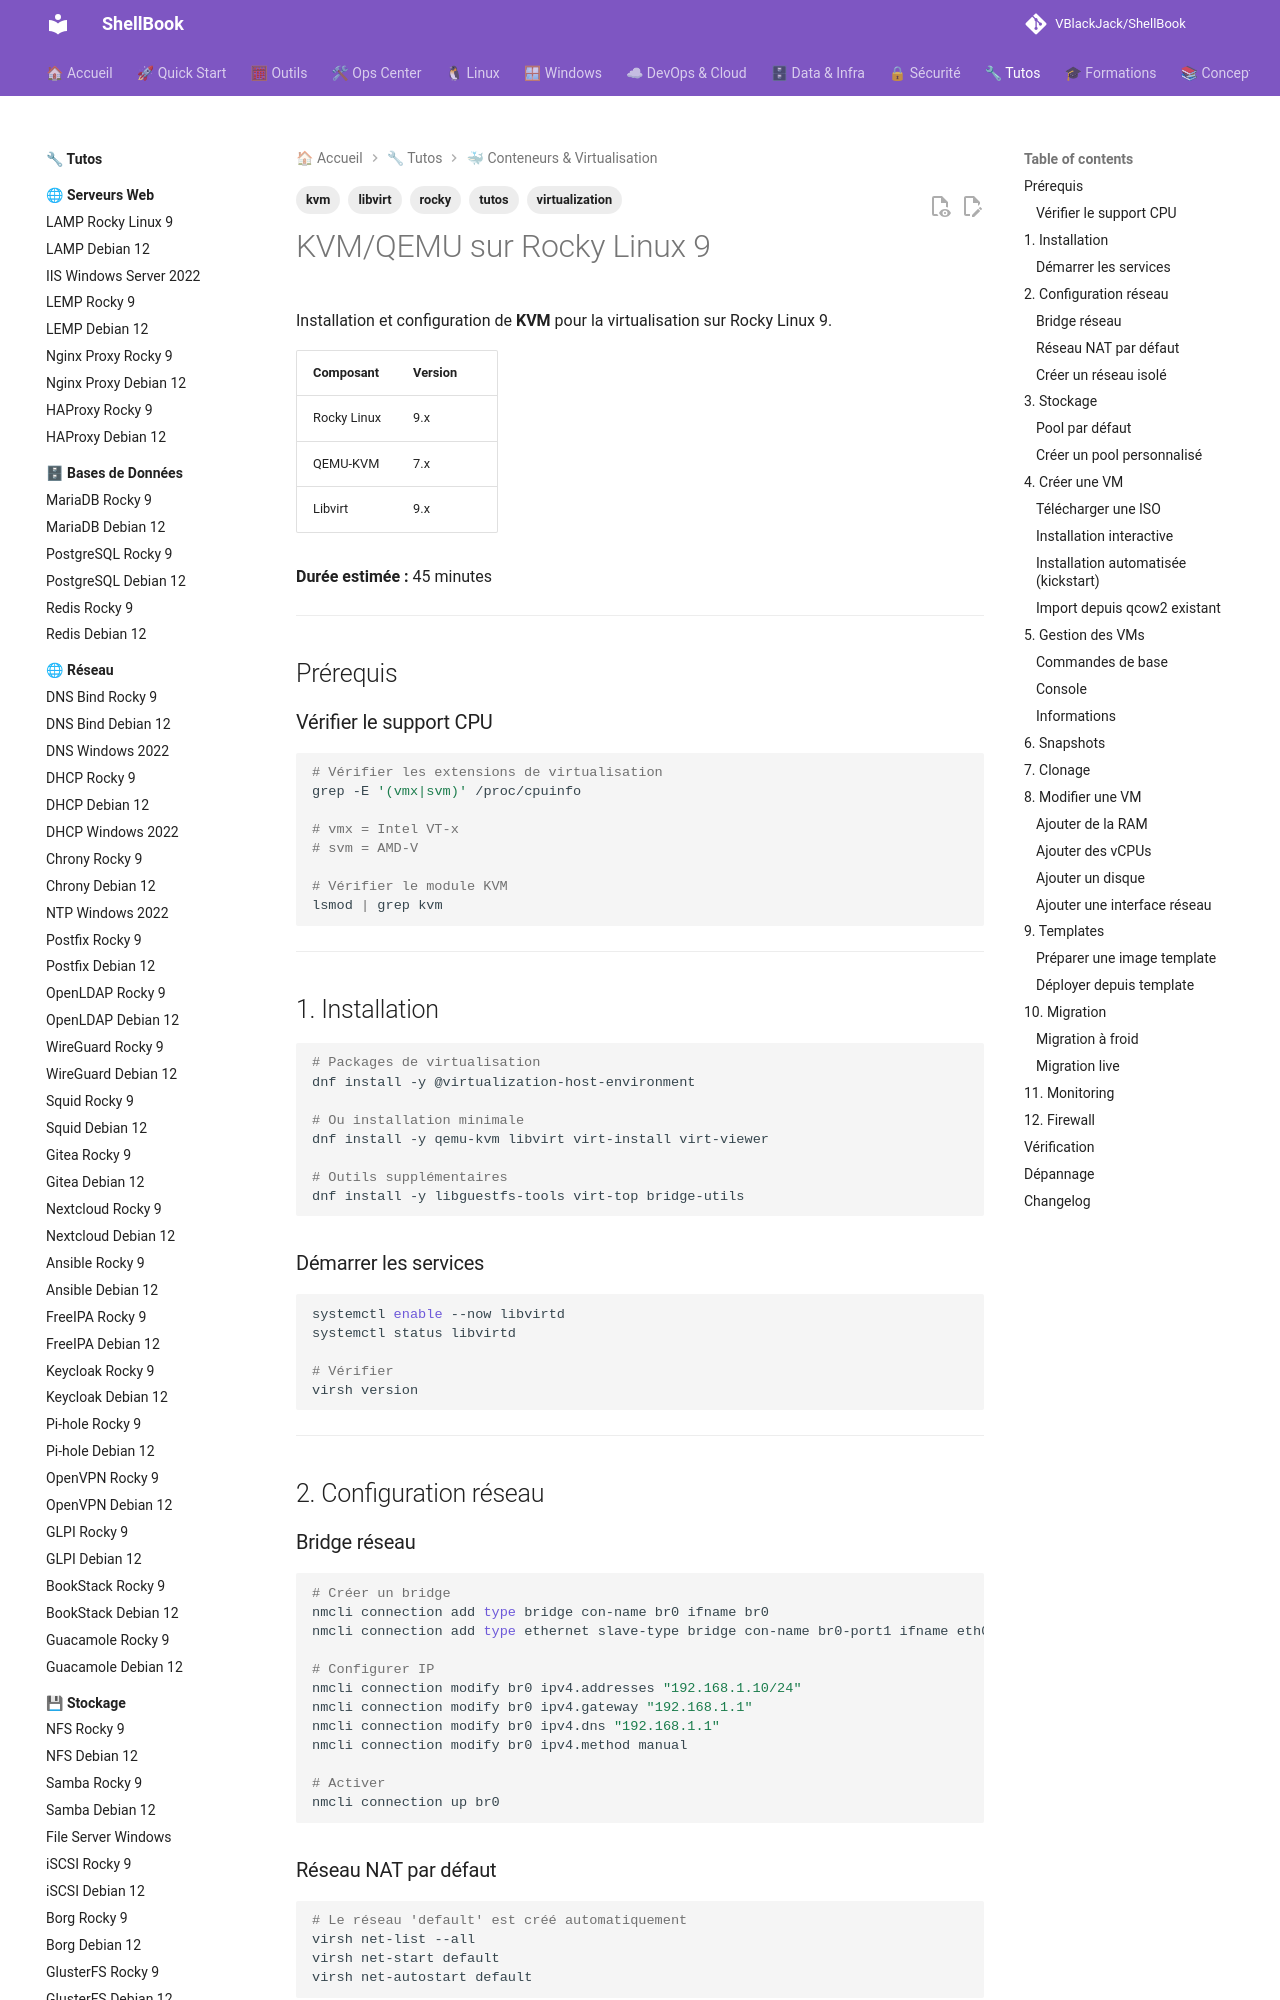

repository: VBlackJack/ShellBook · page: tutos/containers/kvm-rocky9/index.html · generator: mkdocs

---
tags:
  - tutos
  - virtualization
  - kvm
  - libvirt
  - rocky
---

# KVM/QEMU sur Rocky Linux 9

Installation et configuration de **KVM** pour la virtualisation sur Rocky Linux 9.

| Composant | Version |
|-----------|---------|
| Rocky Linux | 9.x |
| QEMU-KVM | 7.x |
| Libvirt | 9.x |

**Durée estimée :** 45 minutes

---

## Prérequis

### Vérifier le support CPU

```bash
# Vérifier les extensions de virtualisation
grep -E '(vmx|svm)' /proc/cpuinfo

# vmx = Intel VT-x
# svm = AMD-V

# Vérifier le module KVM
lsmod | grep kvm
```

---

## 1. Installation

```bash
# Packages de virtualisation
dnf install -y @virtualization-host-environment

# Ou installation minimale
dnf install -y qemu-kvm libvirt virt-install virt-viewer

# Outils supplémentaires
dnf install -y libguestfs-tools virt-top bridge-utils
```

### Démarrer les services

```bash
systemctl enable --now libvirtd
systemctl status libvirtd

# Vérifier
virsh version
```

---

## 2. Configuration réseau

### Bridge réseau

```bash
# Créer un bridge
nmcli connection add type bridge con-name br0 ifname br0
nmcli connection add type ethernet slave-type bridge con-name br0-port1 ifname eth0 master br0

# Configurer IP
nmcli connection modify br0 ipv4.addresses "192.168.1.10/24"
nmcli connection modify br0 ipv4.gateway "192.168.1.1"
nmcli connection modify br0 ipv4.dns "192.168.1.1"
nmcli connection modify br0 ipv4.method manual

# Activer
nmcli connection up br0
```

### Réseau NAT par défaut

```bash
# Le réseau 'default' est créé automatiquement
virsh net-list --all
virsh net-start default
virsh net-autostart default
```
